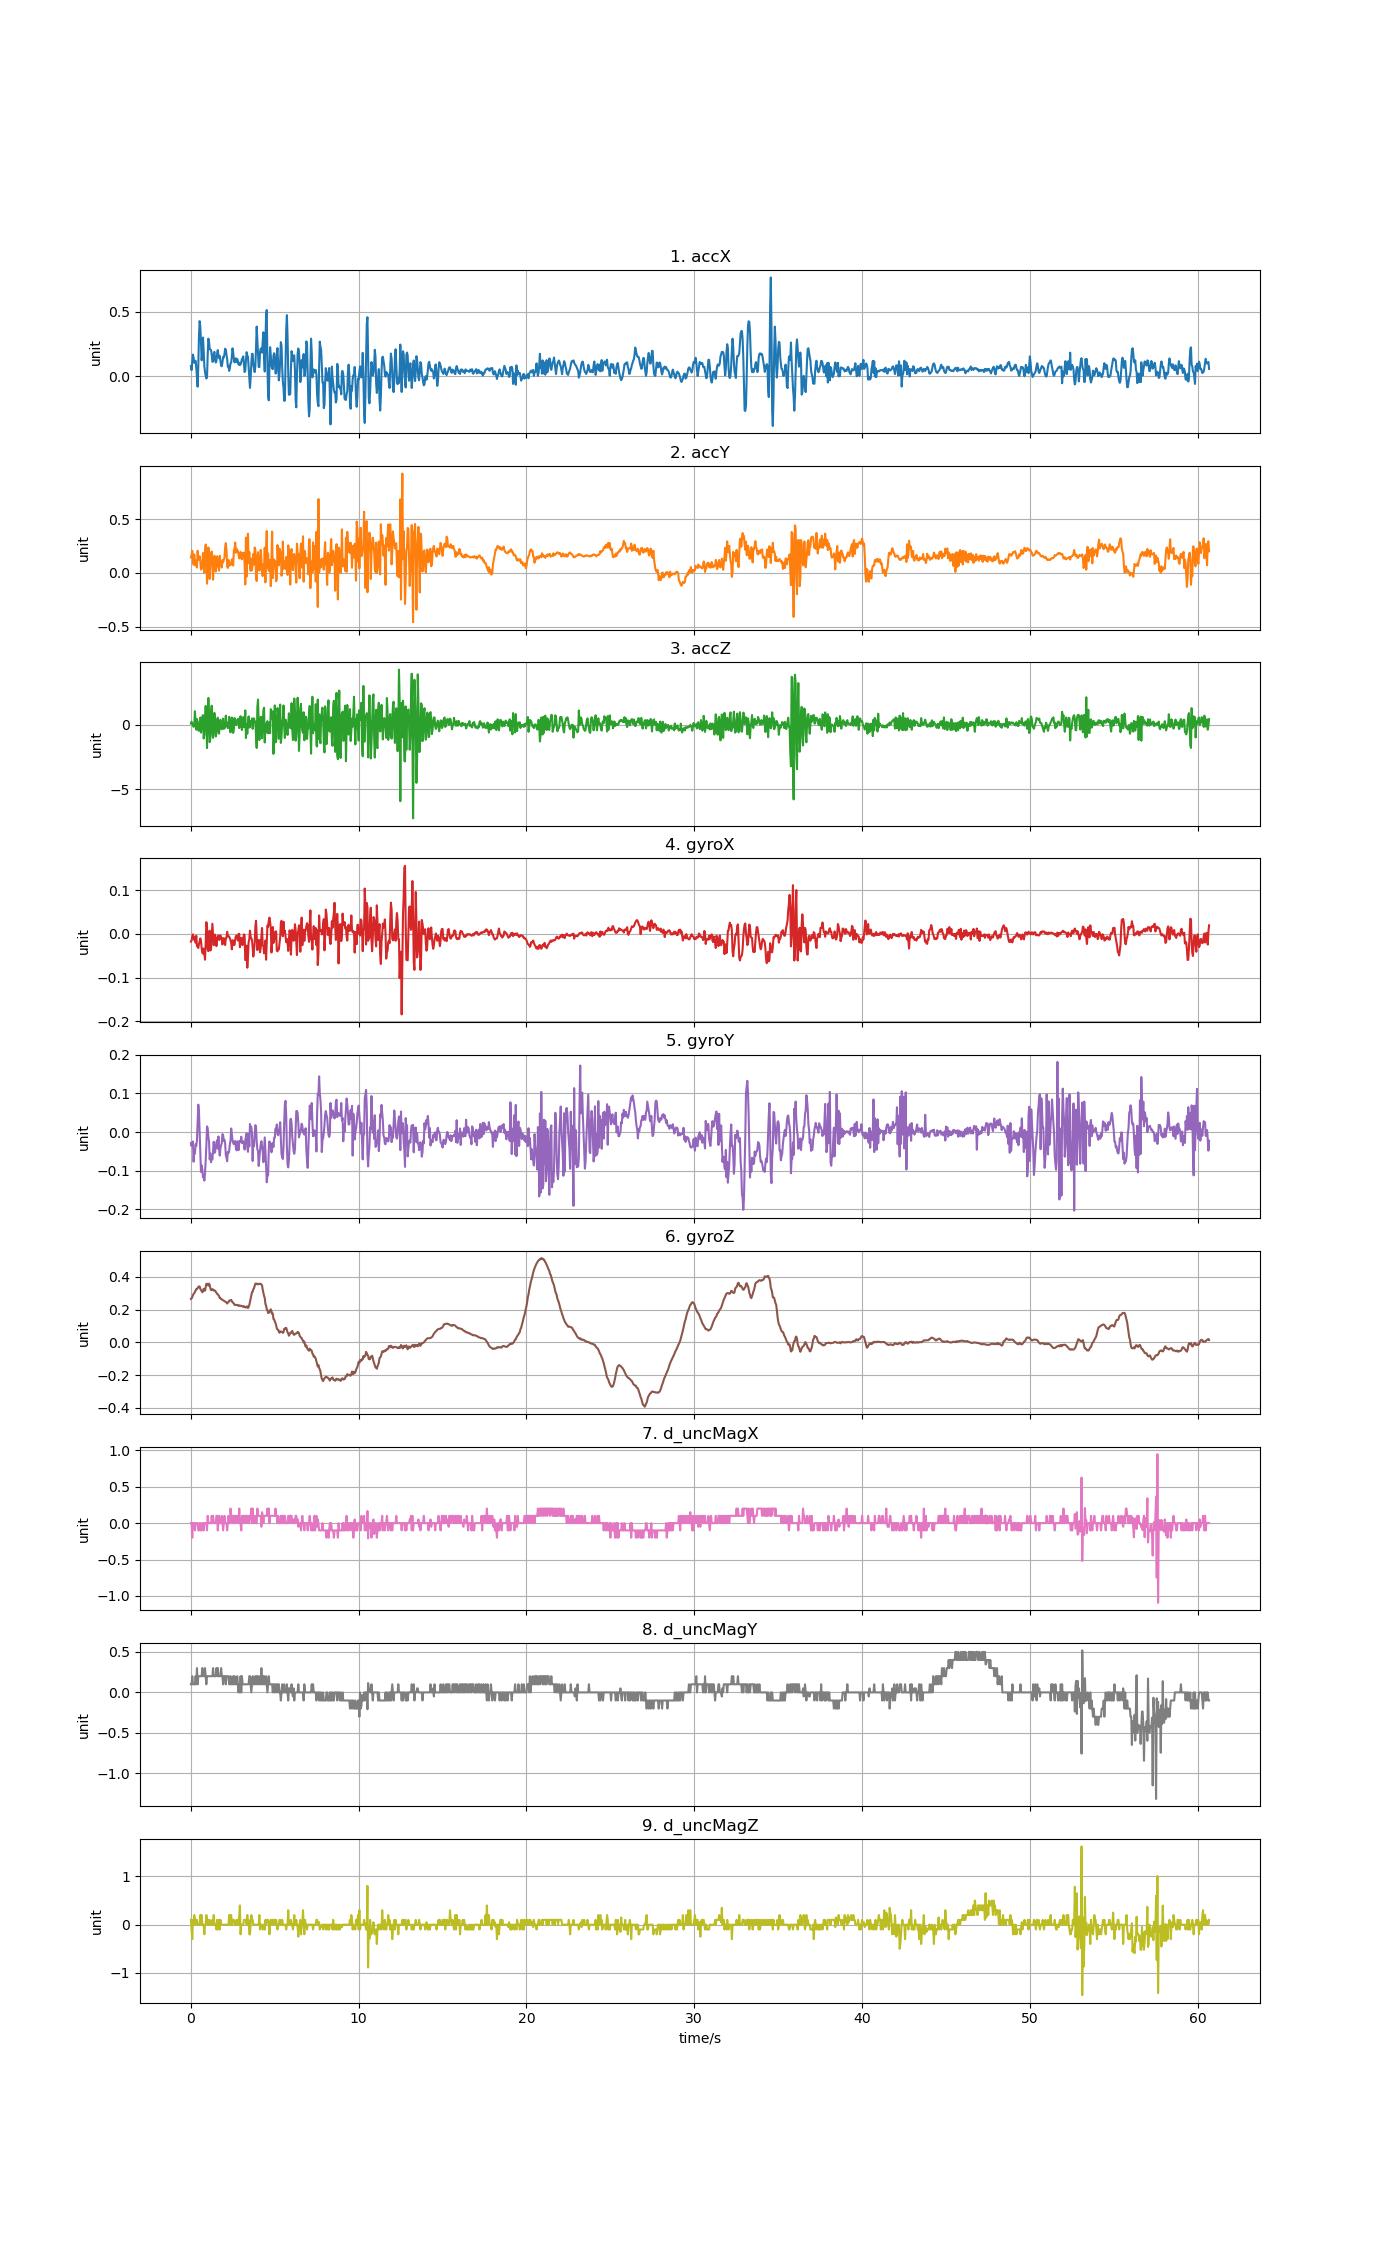

The file beside this chart, header and first rows:
accX, accY, accZ, gyroX, gyroY, gyroZ, d_uncMagX, d_uncMagY, d_uncMagZ
0.07865, 0.1443, 0.1147, -0.01772, -0.02856, 0.2656, 0.0, 0.1, 0.1
0.04747, 0.1669, 0.2535, -0.01558, -0.0362, 0.2684, 0.0, 0.1, -0.1
0.1099, 0.2055, 0.1123, -0.00642, -0.02765, 0.2775, -0.2, 0.2, -0.3
0.1671, 0.1372, 0.002153, -0.001228, -0.02429, 0.2864, 0.0, 0.1, 0.1
0.1433, 0.07781, -0.1475, -0.007947, -0.07682, 0.2968, 0.0, 0.1, 0.0
0.1043, 0.1721, 0.006343, -0.01406, -0.04781, 0.3008, 0.0, 0.1, 0.2
0.1118, 0.07338, 1.07, -0.007947, -0.05605, 0.3096, -0.1, 0.1, 0.1
0.1195, 0.1154, 0.1003, -0.02016, -0.03162, 0.3169, 0.0, 0.2, 0.0
0.0662, 0.06776, -0.3654, -0.004282, -0.03589, 0.3255, 0.0, 0.1, 0.1
-0.01053, 0.05004, 0.4702, -0.02811, -0.02184, 0.3261, 0.0, 0.3, 0.1
-0.08092, 0.206, 0.1267, -0.02933, 0.02702, 0.331, 0.0, 0.1, 0.0
0.07949, 0.1229, -0.4037, -0.03238, 0.07101, 0.3389, -0.1, 0.2, 0.0
0.3093, 0.1363, -0.4569, -0.02322, 0.05268, 0.342, -0.1, 0.2, 0.0
0.4262, 0.1553, 0.2021, -0.01711, -0.001686, 0.342, 0.0, 0.2, 0.0
0.3819, 0.1088, 0.5714, -0.01039, -0.05117, 0.3279, 0.0, 0.2, 0.2
0.2667, 0.03196, -0.5904, -0.01589, -0.1031, 0.3194, -0.1, 0.2, 0.0
0.1231, 0.0413, -0.08164, -0.03238, -0.08599, 0.3139, -0.1, 0.2, 0.2
0.1929, 0.07075, 0.6234, -0.04338, -0.09698, 0.3066, 0.0, 0.3, 0.0
0.2996, 0.1856, 0.7671, -0.04521, -0.1171, 0.3114, 0.0, 0.2, 0.0
0.2, 0.05303, -1.047, -0.0336, -0.1147, 0.3279, -0.1, 0.2, 0.0
0.07793, 0.001796, -0.7975, -0.0446, -0.1257, 0.3218, 0.0, 0.2, -0.2
0.03184, 0.2079, 0.6402, -0.05926, -0.1061, 0.3157, 0.0, 0.3, 0.0
0.00395, 0.2646, 1.482, -0.022, -0.07438, 0.3377, 0.0, 0.2, 0.0
-0.01784, 0.1727, 0.4942, 0.02687, -0.03651, 0.3579, 0.0, 0.1, 0.2
-0.008859, -0.09996, -1.791, 0.01527, 0.01481, 0.3585, -0.1, 0.2, 0.1
0.1653, 0.04669, 0.1769, -0.03483, 0.00992, 0.3511, 0.1, 0.2, 0.0
0.2905, 0.2374, 2.098, -0.03971, -0.01207, 0.3475, 0.0, 0.2, 0.1
0.2648, 0.1845, 0.7312, 0.001521, -0.02429, 0.3591, 0.0, 0.2, 0.0
0.213, -0.05578, -1.331, 0.007324, -0.07071, 0.3499, 0.0, 0.2, 0.1
0.2045, 0.06931, -1.039, -0.03819, -0.05575, 0.331, 0.0, 0.2, 0.0
0.2025, 0.1706, 0.9957, -0.03483, -0.07804, 0.3194, 0.0, 0.2, 0.0
0.1663, 0.1992, 1.496, -0.004282, -0.06461, 0.3194, 0.1, 0.2, 0.0
0.1118, 0.0996, -0.5389, 0.02321, -0.07071, 0.3255, 0.0, 0.2, 0.1
0.1131, -0.06327, -0.9914, -0.00306, -0.04964, 0.3234, 0.1, 0.3, 0.0
0.171, 0.09062, -0.418, -0.02597, -0.0252, 0.3172, 0.0, 0.2, 0.2
0.1888, 0.1611, 0.9407, -0.01925, -0.05391, 0.3176, 0.0, 0.2, 0.0
0.1322, 0.1379, 0.1302, -0.001839, -0.05239, 0.3163, 0.0, 0.2, 0.0
0.1059, 0.01401, -0.8897, -0.008558, -0.03956, 0.3096, 0.0, 0.2, 0.0
0.1177, 0.07195, -0.6874, -0.02811, -0.02673, 0.3041, 0.1, 0.3, -0.1
0.1733, 0.1554, 0.3697, -0.01161, -0.02123, 0.2968, 0.1, 0.2, 0.1
0.2018, 0.1141, 0.5672, -0.009475, -0.04261, 0.2943, -0.1, 0.3, -0.1
0.1636, 0.0595, -0.4468, -0.003671, -0.01146, 0.2876, 0.0, 0.2, 0.0
0.1389, 0.02191, -0.6742, -0.01406, -0.04506, 0.2833, 0.1, 0.2, 0.1
0.1574, 0.1598, 0.1829, -0.01222, -0.06094, 0.2705, 0.0, 0.2, -0.1
0.1204, 0.07602, 0.4092, -0.003671, -0.04139, 0.2705, 0.0, 0.2, 0.1
0.08021, 0.11, -0.251, -0.009169, -0.03437, 0.2662, 0.0, 0.3, 0.0
0.07733, 0.05094, -0.3342, -0.0107, -0.02856, 0.262, 0.1, 0.2, 0.0
0.1077, 0.1189, -0.1726, -0.02444, -0.005351, 0.2601, 0.0, 0.2, 0.0
0.149, 0.09936, 0.493, -0.00978, -0.008406, 0.2571, -0.1, 0.1, 0.0
0.1458, 0.1228, -0.2983, -0.02016, -0.02246, 0.2552, 0.0, 0.2, 0.0
0.1701, 0.1441, -0.2468, -0.0107, -0.02001, 0.2522, 0.1, 0.2, 0.0
0.2128, 0.2409, -0.2061, -0.02566, -0.02917, 0.2491, 0.0, 0.2, 0.0
0.2059, 0.2775, 0.7216, -0.01039, -0.05972, 0.2473, 0.0, 0.1, 0.0
0.1663, 0.2158, -0.03675, -0.009169, -0.06613, 0.2436, 0.0, 0.2, 0.0
0.1336, 0.06255, 0.1799, 0.004575, -0.0756, 0.2375, -0.1, 0.2, 0.0
0.07482, 0.04663, -0.2361, -0.005504, -0.05147, 0.2433, 0.0, 0.2, 0.0
0.07943, 0.1219, -0.2181, -0.004893, -0.05422, 0.2455, 0.1, 0.2, 0.0
0.04106, 0.06596, 0.6318, -0.006726, -0.04872, 0.2546, 0.0, 0.1, 0.2
0.06225, 0.07745, -0.1044, -0.00978, -0.03192, 0.2565, 0.0, 0.1, 0.0
0.099, 0.08918, -0.576, -0.01467, -0.02246, 0.2565, 0.2, 0.2, 0.2
... 1,458 more rows
